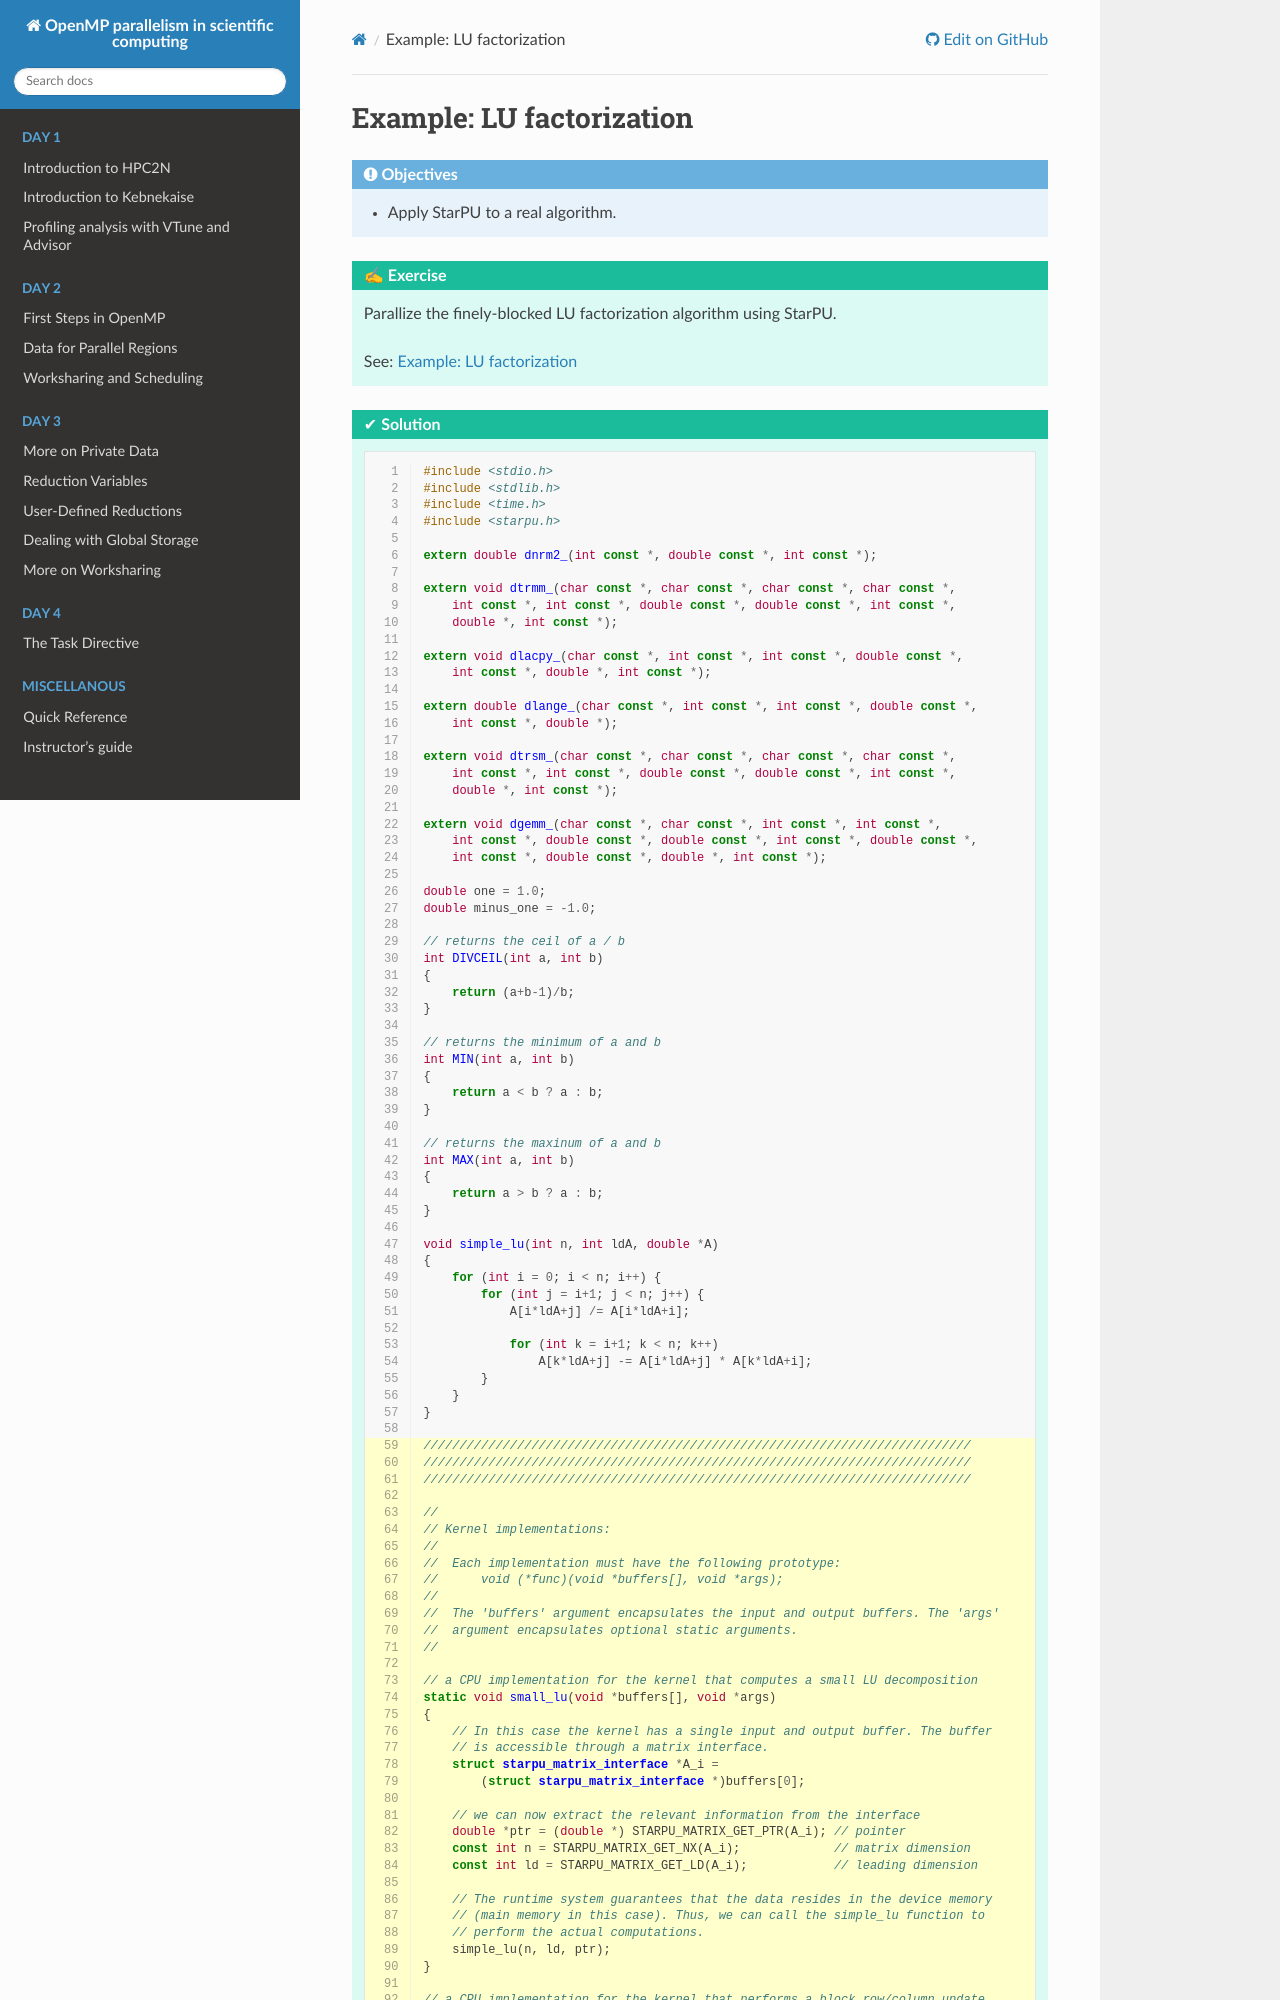

repository: hpc2n/openmp-parallelism-course · page: branch/master/starpu-lu/index.html · generator: sphinx

Example: LU factorization
-------------------------

.. objectives::

 - Apply StarPU to a real algorithm.

.. challenge::

    Parallize the finely-blocked LU factorization algorithm using StarPU.
    
    See: :doc:`task-basics-lu`

.. solution::

    .. code-block:: c
        :linenos:
        :emphasize-lines: 59-283
    
        #include <stdio.h>
        #include <stdlib.h>
        #include <time.h>
        #include <starpu.h>

        extern double dnrm2_(int const *, double const *, int const *);

        extern void dtrmm_(char const *, char const *, char const *, char const *,
            int const *, int const *, double const *, double const *, int const *,
            double *, int const *);

        extern void dlacpy_(char const *, int const *, int const *, double const *,
            int const *, double *, int const *);

        extern double dlange_(char const *, int const *, int const *, double const *,
            int const *, double *);

        extern void dtrsm_(char const *, char const *, char const *, char const *,
            int const *, int const *, double const *, double const *, int const *,
            double *, int const *);

        extern void dgemm_(char const *, char const *, int const *, int const *,
            int const *, double const *, double const *, int const *, double const *,
            int const *, double const *, double *, int const *);

        double one = 1.0;
        double minus_one = -1.0;

        // returns the ceil of a / b
        int DIVCEIL(int a, int b)
        {
            return (a+b-1)/b;
        }

        // returns the minimum of a and b
        int MIN(int a, int b)
        {
            return a < b ? a : b;
        }

        // returns the maxinum of a and b
        int MAX(int a, int b)
        {
            return a > b ? a : b;
        }

        void simple_lu(int n, int ldA, double *A)
        {
            for (int i = 0; i < n; i++) {
                for (int j = i+1; j < n; j++) {
                    A[i*ldA+j] /= A[i*ldA+i];

                    for (int k = i+1; k < n; k++)
                        A[k*ldA+j] -= A[i*ldA+j] * A[k*ldA+i];
                }
            }
        }

        ////////////////////////////////////////////////////////////////////////////
        ////////////////////////////////////////////////////////////////////////////
        ////////////////////////////////////////////////////////////////////////////

        //
        // Kernel implementations:
        //
        //  Each implementation must have the following prototype:
        //      void (*func)(void *buffers[], void *args);
        //
        //  The 'buffers' argument encapsulates the input and output buffers. The 'args'
        //  argument encapsulates optional static arguments. 
        //

        // a CPU implementation for the kernel that computes a small LU decomposition
        static void small_lu(void *buffers[], void *args)
        {
            // In this case the kernel has a single input and output buffer. The buffer
            // is accessible through a matrix interface.
            struct starpu_matrix_interface *A_i = 
                (struct starpu_matrix_interface *)buffers[0];

            // we can now extract the relevant information from the interface
            double *ptr = (double *) STARPU_MATRIX_GET_PTR(A_i); // pointer
            const int n = STARPU_MATRIX_GET_NX(A_i);             // matrix dimension
            const int ld = STARPU_MATRIX_GET_LD(A_i);            // leading dimension

            // The runtime system guarantees that the data resides in the device memory 
            // (main memory in this case). Thus, we can call the simple_lu function to 
            // perform the actual computations.
            simple_lu(n, ld, ptr);
        }

        // a CPU implementation for the kernel that performs a block row/column update
        static void rc_update(void *buffers[], void *args)
        {
            // The first four dtrsm arguments are passed as statix arguments. This
            // allows us to use the same codelet to perform the block row and block 
            // column updates.
            char side, uplo, transa, diag;
            starpu_codelet_unpack_args(args, &side, &uplo, &transa, &diag);
